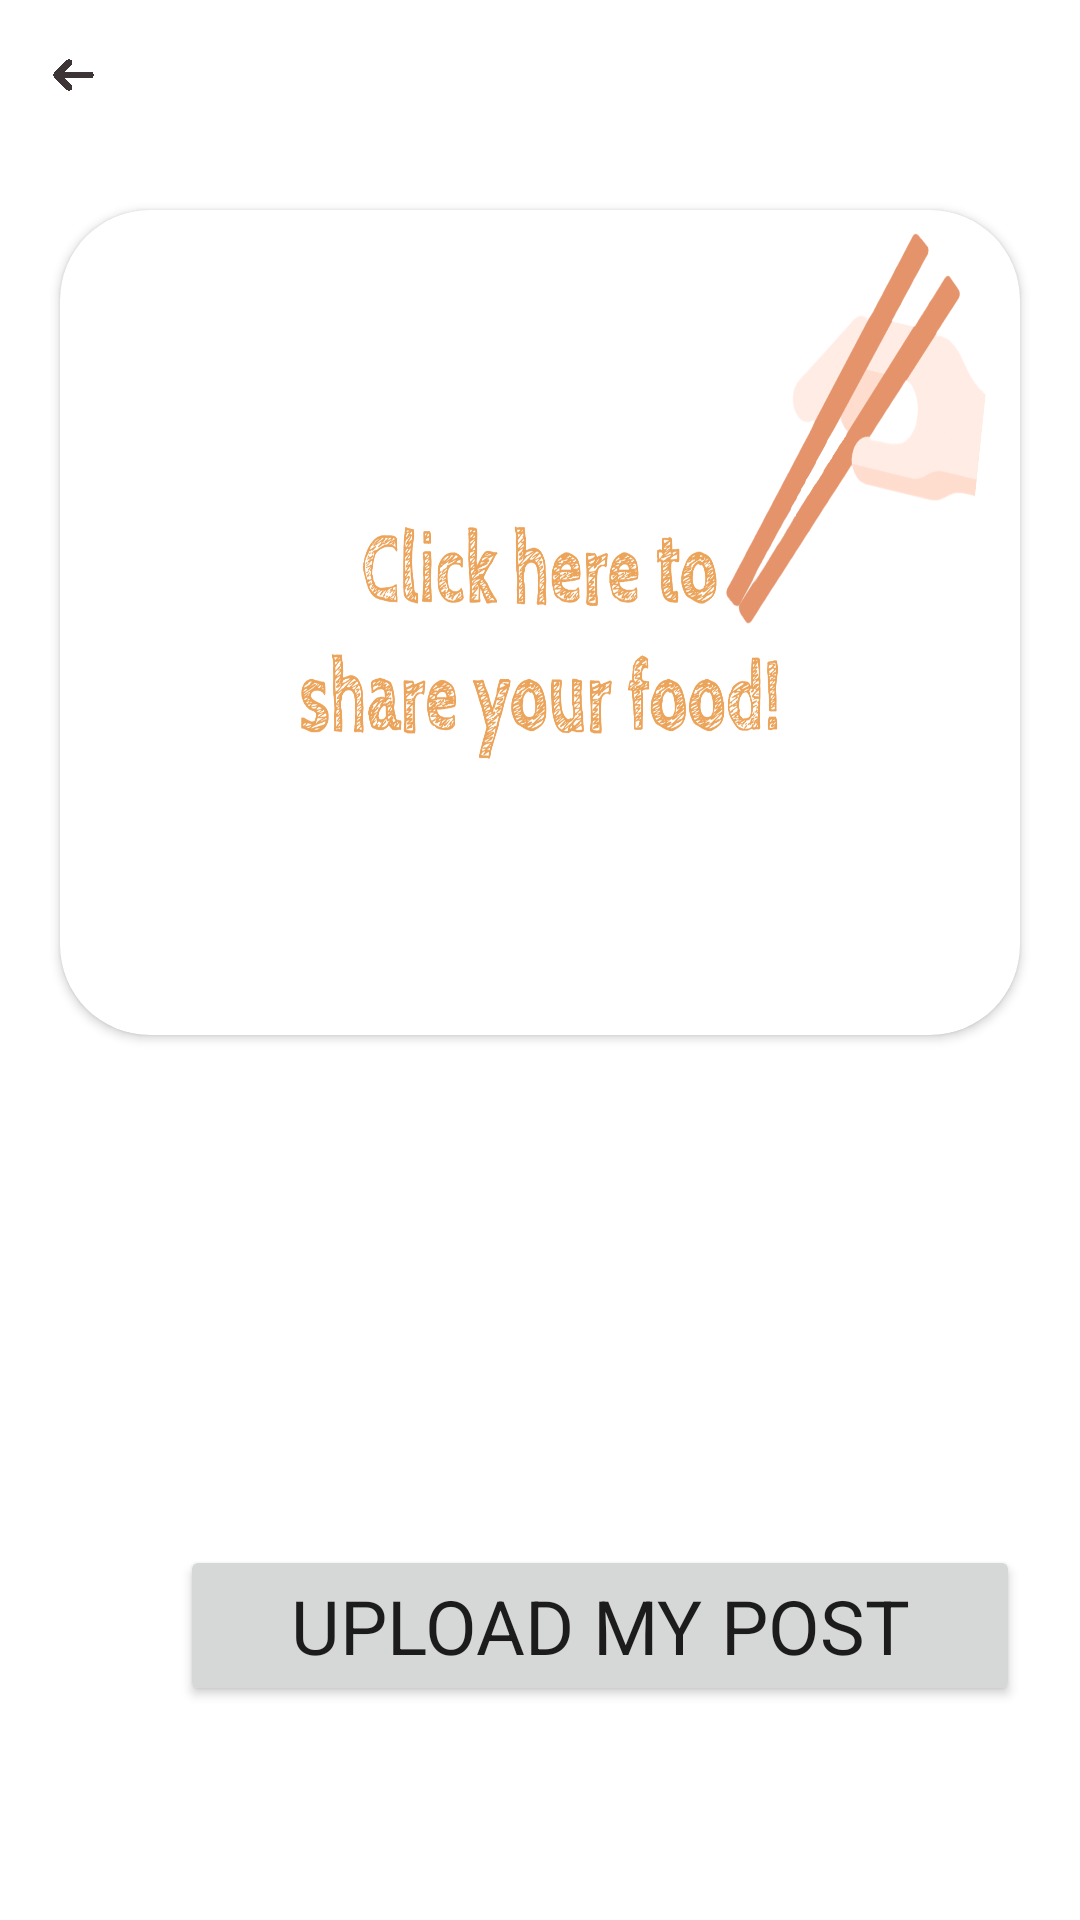

The Android layout XML behind this screen, and the referenced resources:
<!-- AndroidManifest.xml: application theme Theme.YummyChina -->
<!-- res/layout/activity_create_post.xml -->
<?xml version="1.0" encoding="utf-8"?>
<LinearLayout xmlns:android="http://schemas.android.com/apk/res/android"
    xmlns:app="http://schemas.android.com/apk/res-auto"
    xmlns:tools="http://schemas.android.com/tools"
    android:layout_width="match_parent"
    android:layout_height="match_parent"
    android:orientation="vertical"
    tools:context=".CreatePostActivity">

    <ImageView
        android:id="@+id/back_pressed"
        android:layout_width="50dp"
        android:layout_height="50dp"
        android:padding="15dp"
        android:scrollbarSize="2dp"
        android:src="@drawable/back_arrow" />

    <androidx.cardview.widget.CardView
        android:layout_width="match_parent"
        android:layout_height="275dp"
        android:elevation="15dp"
        app:cardCornerRadius="30dp"
        app:cardBackgroundColor="@color/white"
        android:layout_margin="20dp">


        <ImageView
            android:id="@+id/postImageView"
            android:layout_width="match_parent"
            android:layout_height="match_parent"
            android:scaleType="fitXY"
            app:layout_constraintEnd_toEndOf="parent"
            app:layout_constraintStart_toStartOf="parent"
            app:srcCompat="@drawable/sharefoodc"
            tools:layout_editor_absoluteY="-21dp" />

    </androidx.cardview.widget.CardView>



    <EditText
        android:id="@+id/edtDes"
        android:layout_width="match_parent"
        android:layout_height="100dp"
        android:ems="10"
        android:hint="Please enter description here..."
        android:inputType="textPersonName"
        android:visibility="invisible" />

    <LinearLayout
        android:layout_width="match_parent"
        android:layout_height="wrap_content"
        >
        <Button
            android:id="@+id/btnCreatePost"
            android:layout_width="280dp"
            android:layout_height="wrap_content"
            android:layout_marginTop="50dp"
            android:layout_marginLeft="60dp"
            android:text="upload my post"
            app:layout_constraintEnd_toEndOf="parent"
            app:layout_constraintHorizontal_bias="0.498"
            app:layout_constraintStart_toStartOf="parent"
            app:layout_constraintTop_toBottomOf="@+id/postImageView" />
    </LinearLayout>




</LinearLayout>
<!-- resources referenced by this layout -->
<resources>
  <color name="white">#FFFFFFFF</color>
  <!-- drawable back_arrow: png bitmap (drawable, 32230 bytes) -->
  <!-- drawable sharefoodc: png bitmap (drawable, 531194 bytes) -->
  <style name="Theme.YummyChina" parent="Theme.MaterialComponents.DayNight.DarkActionBar">
          
          <item name="colorPrimary">#262628</item>
          <item name="colorPrimaryVariant">#262628</item>
          <item name="colorOnPrimary">@color/white</item>
          
          <item name="colorSecondary">@color/teal_200</item>
          <item name="colorSecondaryVariant">@color/teal_700</item>
          <item name="colorOnSecondary">@color/black</item>
          
          <item name="android:statusBarColor" tools:targetApi="l">?attr/colorPrimaryVariant</item>
          
          <item name="fontFamily">@font/mousememoirs</item>
          <item name="android:textSize">25sp</item>
      </style>
  <color name="teal_200">#FF03DAC5</color>
  <color name="teal_700">#FF018786</color>
  <color name="black">#FF000000</color>
</resources>
